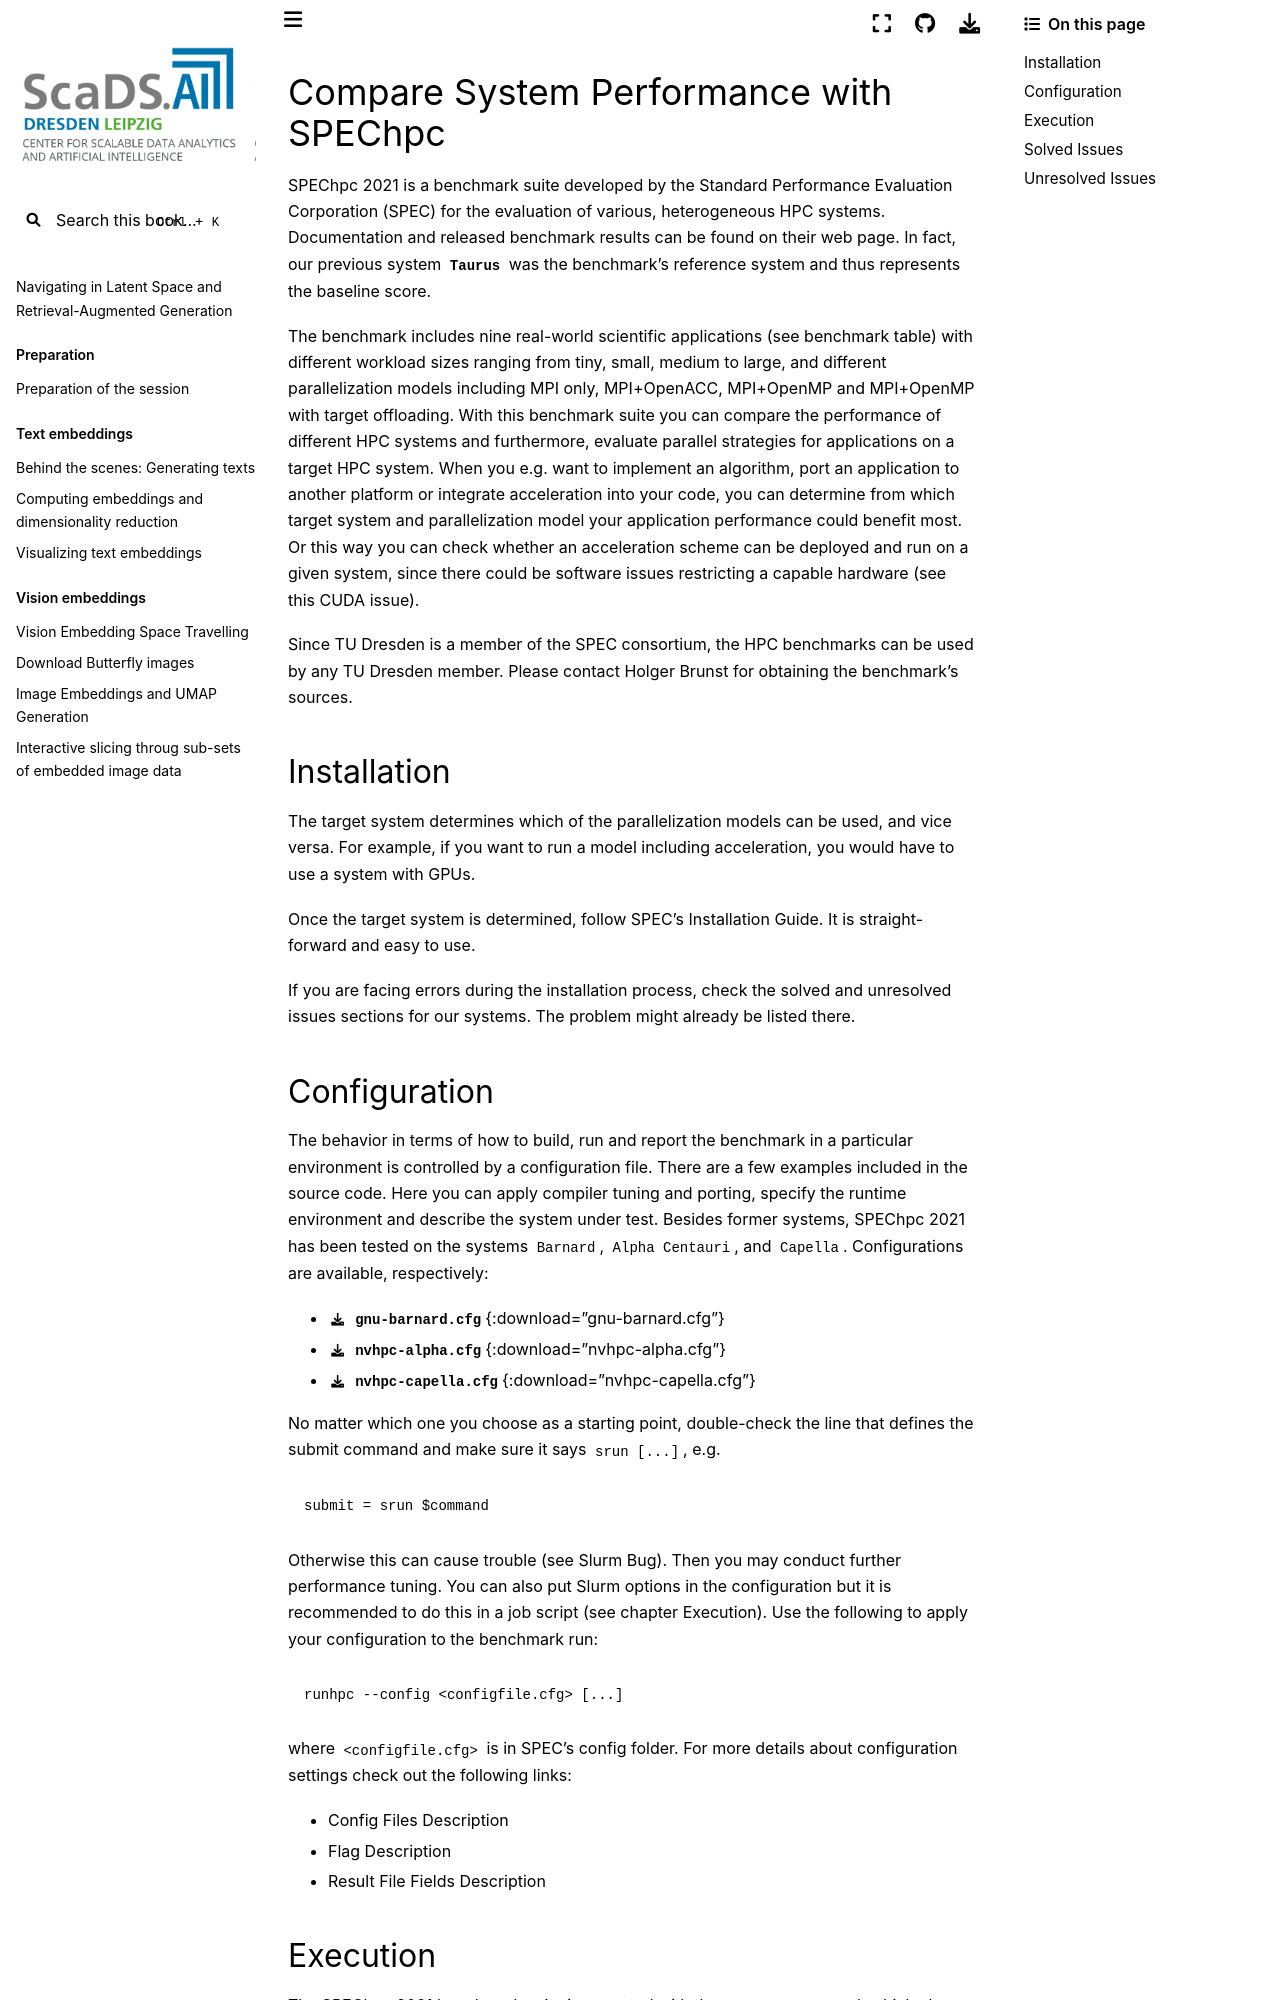

repository: ScaDS/rag-2026 · page: 04_rag_advanced/hpc-compendium/doc.zih.tu-dresden.de/docs/software/spec.html · generator: jekyll

# Compare System Performance with SPEChpc

SPEChpc 2021 is a benchmark suite developed by the Standard Performance Evaluation Corporation
(SPEC) for the evaluation of various, heterogeneous HPC systems. Documentation and released
benchmark results can be found on their [web page](https://www.spec.org/hpc2021/).
In fact, our previous system [`Taurus`](../archive/system_taurus.md) was the
benchmark's reference system and thus represents the baseline score.

The benchmark includes nine real-world scientific applications (see
[benchmark table](https://www.spec.org/hpc2021/docs/result-fields.html#benchmarks))
with different workload sizes ranging from tiny, small, medium to large, and different
parallelization models including MPI only, MPI+OpenACC, MPI+OpenMP and MPI+OpenMP with target
offloading. With this benchmark suite you can compare the performance of different HPC systems and
furthermore, evaluate parallel strategies for applications on a target HPC system. When you e.g.
want to implement an algorithm, port an application to another platform or integrate acceleration
into your code, you can determine from which target system and parallelization model your
application performance could benefit most. Or this way you can check whether an acceleration scheme
can be deployed and run on a given system, since there could be software issues restricting a
capable hardware (see this [CUDA issue](#cuda-reduction-operation-error)).

Since TU Dresden is a member of the SPEC consortium, the HPC benchmarks
can be used by any TU Dresden member.
Please contact
[Holger Brunst](https://tu-dresden.de/zih/die-einrichtung/struktur/holger-brunst)
for obtaining the benchmark's sources.

## Installation

The target system determines which of the parallelization models can be used, and vice versa.
For example, if you want to run a model including acceleration,
you would have to use a system with GPUs.

Once the target system is determined, follow SPEC's
[Installation Guide](https://www.spec.org/hpg/hpc2021/Docs/install-guide-linux.html).
It is straight-forward and easy to use.

If you are facing errors during the installation process, check the [solved](#solved-issues) and
[unresolved issues](#unresolved-issues) sections for our systems. The problem might already be
listed there.
